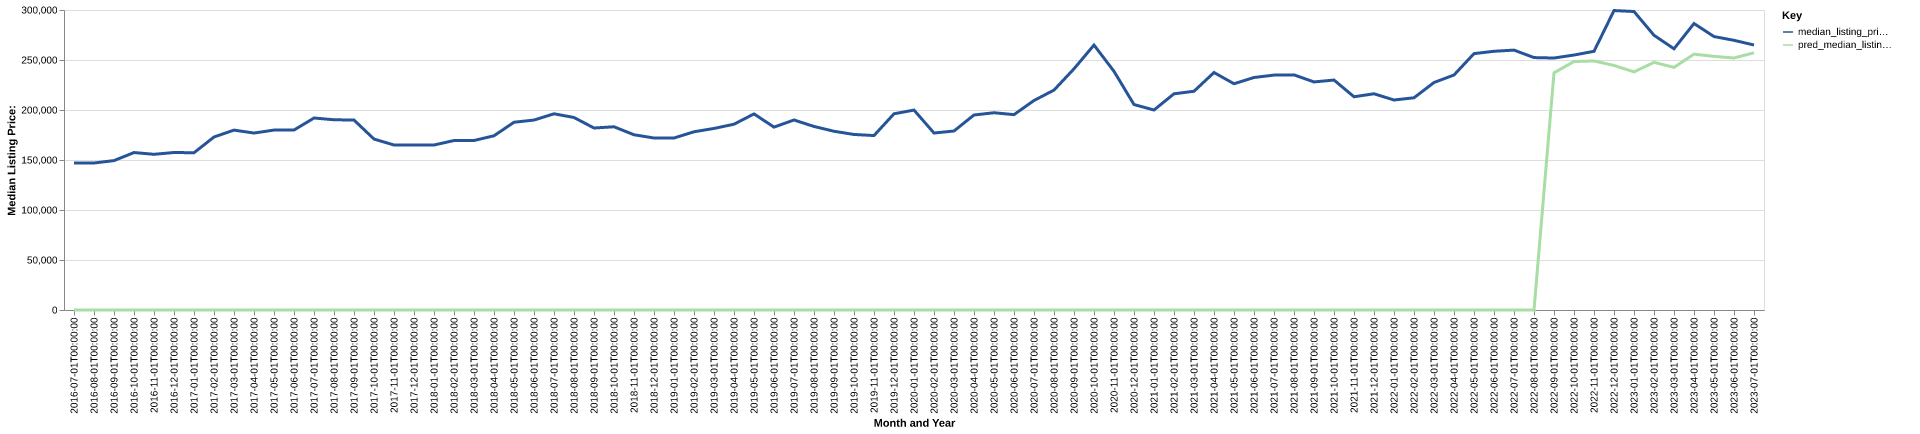

Source data for this figure (header and first rows):
date, time_idx, median_listing_price, thirty_year_interest_rate_five, month, county_name, active_listing_count, median_days_on_market, pred_median_listing_price, month_year
2016-07-01, 0, 147000, 3.72, 7, colonial heights city, va, 66.0, 44.0, 0, Jul-2016
2016-08-01, 1, 147000, 3.73, 8, colonial heights city, va, 67.0, 55.0, 0, Aug-2016
2016-09-01, 2, 149400, 3.66, 9, colonial heights city, va, 69.0, 49.0, 0, Sep-2016
2016-10-01, 3, 157450, 3.64, 10, colonial heights city, va, 64.0, 68.0, 0, Oct-2016
2016-11-01, 4, 155700, 3.66, 11, colonial heights city, va, 65.0, 74.0, 0, Nov-2016
2016-12-01, 5, 157500, 3.48, 12, colonial heights city, va, 63.0, 59.0, 0, Dec-2016
2017-01-01, 6, 157250, 3.45, 1, colonial heights city, va, 55.0, 66.0, 0, Jan-2017
2017-02-01, 7, 172990, 3.5, 2, colonial heights city, va, 57.0, 62.0, 0, Feb-2017
2017-03-01, 8, 179900, 3.52, 3, colonial heights city, va, 53.0, 43.0, 0, Mar-2017
2017-04-01, 9, 176950, 4.03, 4, colonial heights city, va, 53.0, 52.0, 0, Apr-2017
2017-05-01, 10, 179938, 4.32, 5, colonial heights city, va, 50.0, 55.0, 0, May-2017
2017-06-01, 11, 179950, 4.2, 6, colonial heights city, va, 49.0, 54.0, 0, Jun-2017
2017-07-01, 12, 192000, 4.19, 7, colonial heights city, va, 54.0, 51.0, 0, Jul-2017
2017-08-01, 13, 190238, 4.3, 8, colonial heights city, va, 58.0, 42.0, 0, Aug-2017
2017-09-01, 14, 189950, 4.1, 9, colonial heights city, va, 53.0, 40.0, 0, Sep-2017
2017-10-01, 15, 170950, 4.05, 10, colonial heights city, va, 49.0, 53.0, 0, Oct-2017
2017-11-01, 16, 165000, 3.94, 11, colonial heights city, va, 49.0, 58.0, 0, Nov-2017
2017-12-01, 17, 165000, 4.03, 12, colonial heights city, va, 40.0, 66.0, 0, Dec-2017
2018-01-01, 18, 165000, 3.93, 1, colonial heights city, va, 38.0, 67.0, 0, Jan-2018
2018-02-01, 19, 169450, 3.83, 2, colonial heights city, va, 40.0, 57.0, 0, Feb-2018
2018-03-01, 20, 169500, 3.94, 3, colonial heights city, va, 42.0, 39.0, 0, Mar-2018
2018-04-01, 21, 174225, 3.95, 4, colonial heights city, va, 44.0, 35.0, 0, Apr-2018
2018-05-01, 22, 187750, 3.99, 5, colonial heights city, va, 48.0, 34.0, 0, May-2018
2018-06-01, 23, 189950, 4.15, 6, colonial heights city, va, 58.0, 38.0, 0, Jun-2018
2018-07-01, 24, 196200, 4.4, 7, colonial heights city, va, 57.0, 38.0, 0, Jul-2018
2018-08-01, 25, 192500, 4.46, 8, colonial heights city, va, 63.0, 44.0, 0, Aug-2018
2018-09-01, 26, 182000, 4.58, 9, colonial heights city, va, 59.0, 52.0, 0, Sep-2018
2018-10-01, 27, 183213, 4.66, 10, colonial heights city, va, 63.0, 52.0, 0, Oct-2018
2018-11-01, 28, 175238, 4.62, 11, colonial heights city, va, 62.0, 57.0, 0, Nov-2018
2018-12-01, 29, 172000, 4.54, 12, colonial heights city, va, 62.0, 71.0, 0, Dec-2018
2019-01-01, 30, 172000, 4.6, 1, colonial heights city, va, 49.0, 75.0, 0, Jan-2019
2019-02-01, 31, 178213, 4.72, 2, colonial heights city, va, 35.0, 70.0, 0, Feb-2019
2019-03-01, 32, 181543, 4.9, 3, colonial heights city, va, 33.0, 46.0, 0, Mar-2019
2019-04-01, 33, 185800, 4.94, 4, colonial heights city, va, 38.0, 37.0, 0, Apr-2019
2019-05-01, 34, 196075, 4.75, 5, colonial heights city, va, 39.0, 36.0, 0, May-2019
2019-06-01, 35, 182900, 4.51, 6, colonial heights city, va, 44.0, 29.0, 0, Jun-2019
2019-07-01, 36, 190000, 4.41, 7, colonial heights city, va, 43.0, 43.0, 0, Jul-2019
2019-08-01, 37, 183545, 4.41, 8, colonial heights city, va, 45.0, 49.0, 0, Aug-2019
2019-09-01, 38, 178739, 4.2, 9, colonial heights city, va, 50.0, 56.0, 0, Sep-2019
2019-10-01, 39, 175534, 4.14, 10, colonial heights city, va, 52.0, 62.0, 0, Oct-2019
2019-11-01, 40, 174450, 3.84, 11, colonial heights city, va, 55.0, 63.0, 0, Nov-2019
2019-12-01, 41, 196213, 3.81, 12, colonial heights city, va, 45.0, 59.0, 0, Dec-2019
2020-01-01, 42, 199913, 3.75, 1, colonial heights city, va, 35.0, 63.0, 0, Jan-2020
2020-02-01, 43, 176975, 3.73, 2, colonial heights city, va, 37.0, 36.0, 0, Feb-2020
2020-03-01, 44, 179000, 3.78, 3, colonial heights city, va, 27.0, 42.0, 0, Mar-2020
2020-04-01, 45, 195000, 3.75, 4, colonial heights city, va, 30.0, 43.0, 0, Apr-2020
2020-05-01, 46, 197250, 3.74, 5, colonial heights city, va, 28.0, 53.0, 0, May-2020
2020-06-01, 47, 195363, 3.72, 6, colonial heights city, va, 21.0, 35.0, 0, Jun-2020
2020-07-01, 48, 209500, 3.49, 7, colonial heights city, va, 17.0, 41.0, 0, Jul-2020
2020-08-01, 49, 219900, 3.65, 8, colonial heights city, va, 15.0, 103.0, 0, Aug-2020
2020-09-01, 50, 241200, 3.33, 9, colonial heights city, va, 17.0, 41.0, 0, Sep-2020
2020-10-01, 51, 264950, 3.28, 10, colonial heights city, va, 23.0, 35.0, 0, Oct-2020
2020-11-01, 52, 238650, 3.21, 11, colonial heights city, va, 24.0, 56.0, 0, Nov-2020
2020-12-01, 53, 205450, 3.07, 12, colonial heights city, va, 17.0, 47.0, 0, Dec-2020
2021-01-01, 54, 199999, 2.99, 1, colonial heights city, va, 13.0, 44.0, 0, Jan-2021
2021-02-01, 55, 216200, 2.93, 2, colonial heights city, va, 10.0, 33.0, 0, Feb-2021
2021-03-01, 56, 218738, 2.88, 3, colonial heights city, va, 11.0, 39.0, 0, Mar-2021
2021-04-01, 57, 237475, 2.84, 4, colonial heights city, va, 14.0, 25.0, 0, Apr-2021
2021-05-01, 58, 226250, 2.71, 5, colonial heights city, va, 17.0, 26.0, 0, May-2021
2021-06-01, 59, 232500, 2.79, 6, colonial heights city, va, 15.0, 27.0, 0, Jun-2021
... 25 more rows
